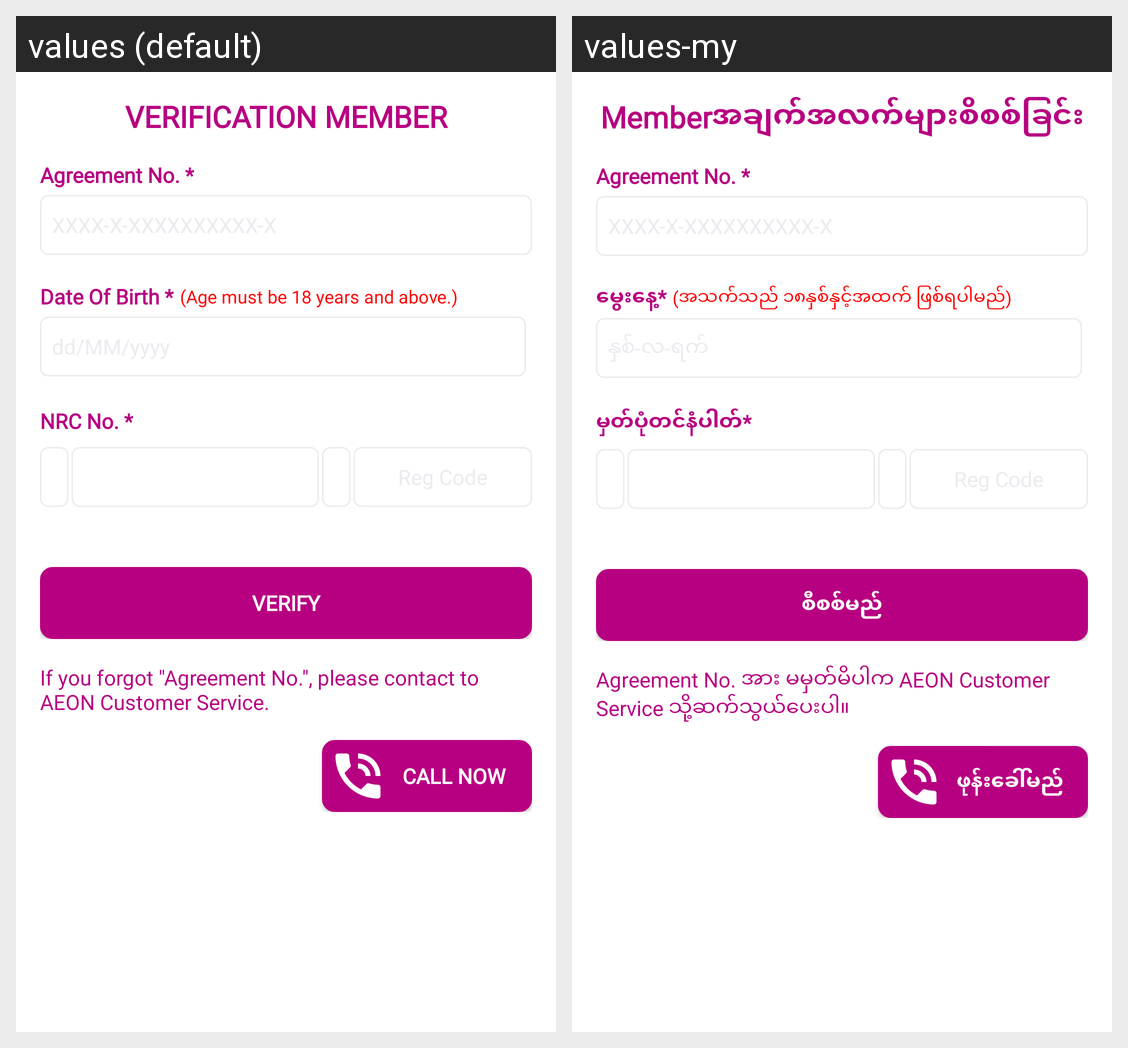

Strings drawn on this Android screen and how each of the app's shown locales translates them:
Android screen res/layout/verify_member_info.xml rendered under 2 locales, left to right: values (default), values-my. Device: Nexus 5 (rendered at 1080×1920; each locale shown at half size, 540×960, under a caption strip naming it); theme Theme.AppCompat.NoActionBar.
Strings drawn on this screen, with the default value and each locale's value (text and hints the layout hard-codes, and strings that could not be matched under every locale, appear in the picture but are not listed):

verify_title
  values: VERIFICATION MEMBER
  values-my: Memberအချက်အလက်များစိစစ်ခြင်း

verify_agreementno_label
  values: Agreement No. *
  values-my: Agreement No. *

verify_dob_label
  values: Date Of Birth *
  values-my: မွေးနေ့*

register_age_limit
  values: (Age must be 18 years and above.)
  values-my: (အသက်သည် ၁၈နှစ်နှင့်အထက် ဖြစ်ရပါမည်)

verify_nrc_label
  values: NRC No. *
  values-my: မှတ်ပုံတင်နံပါတ်*

verify_verify_button
  values: VERIFY
  values-my: စီစစ်မည်

verify_callnow_notice
  values: If you forgot "Agreement No.", please contact to AEON Customer Service.
  values-my: Agreement No. အား မမှတ်မိပါက AEON Customer Service သို့ဆက်သွယ်ပေးပါ။

aboutus_all_now_button
  values: CALL NOW
  values-my: ဖုန်းခေါ်မည်
